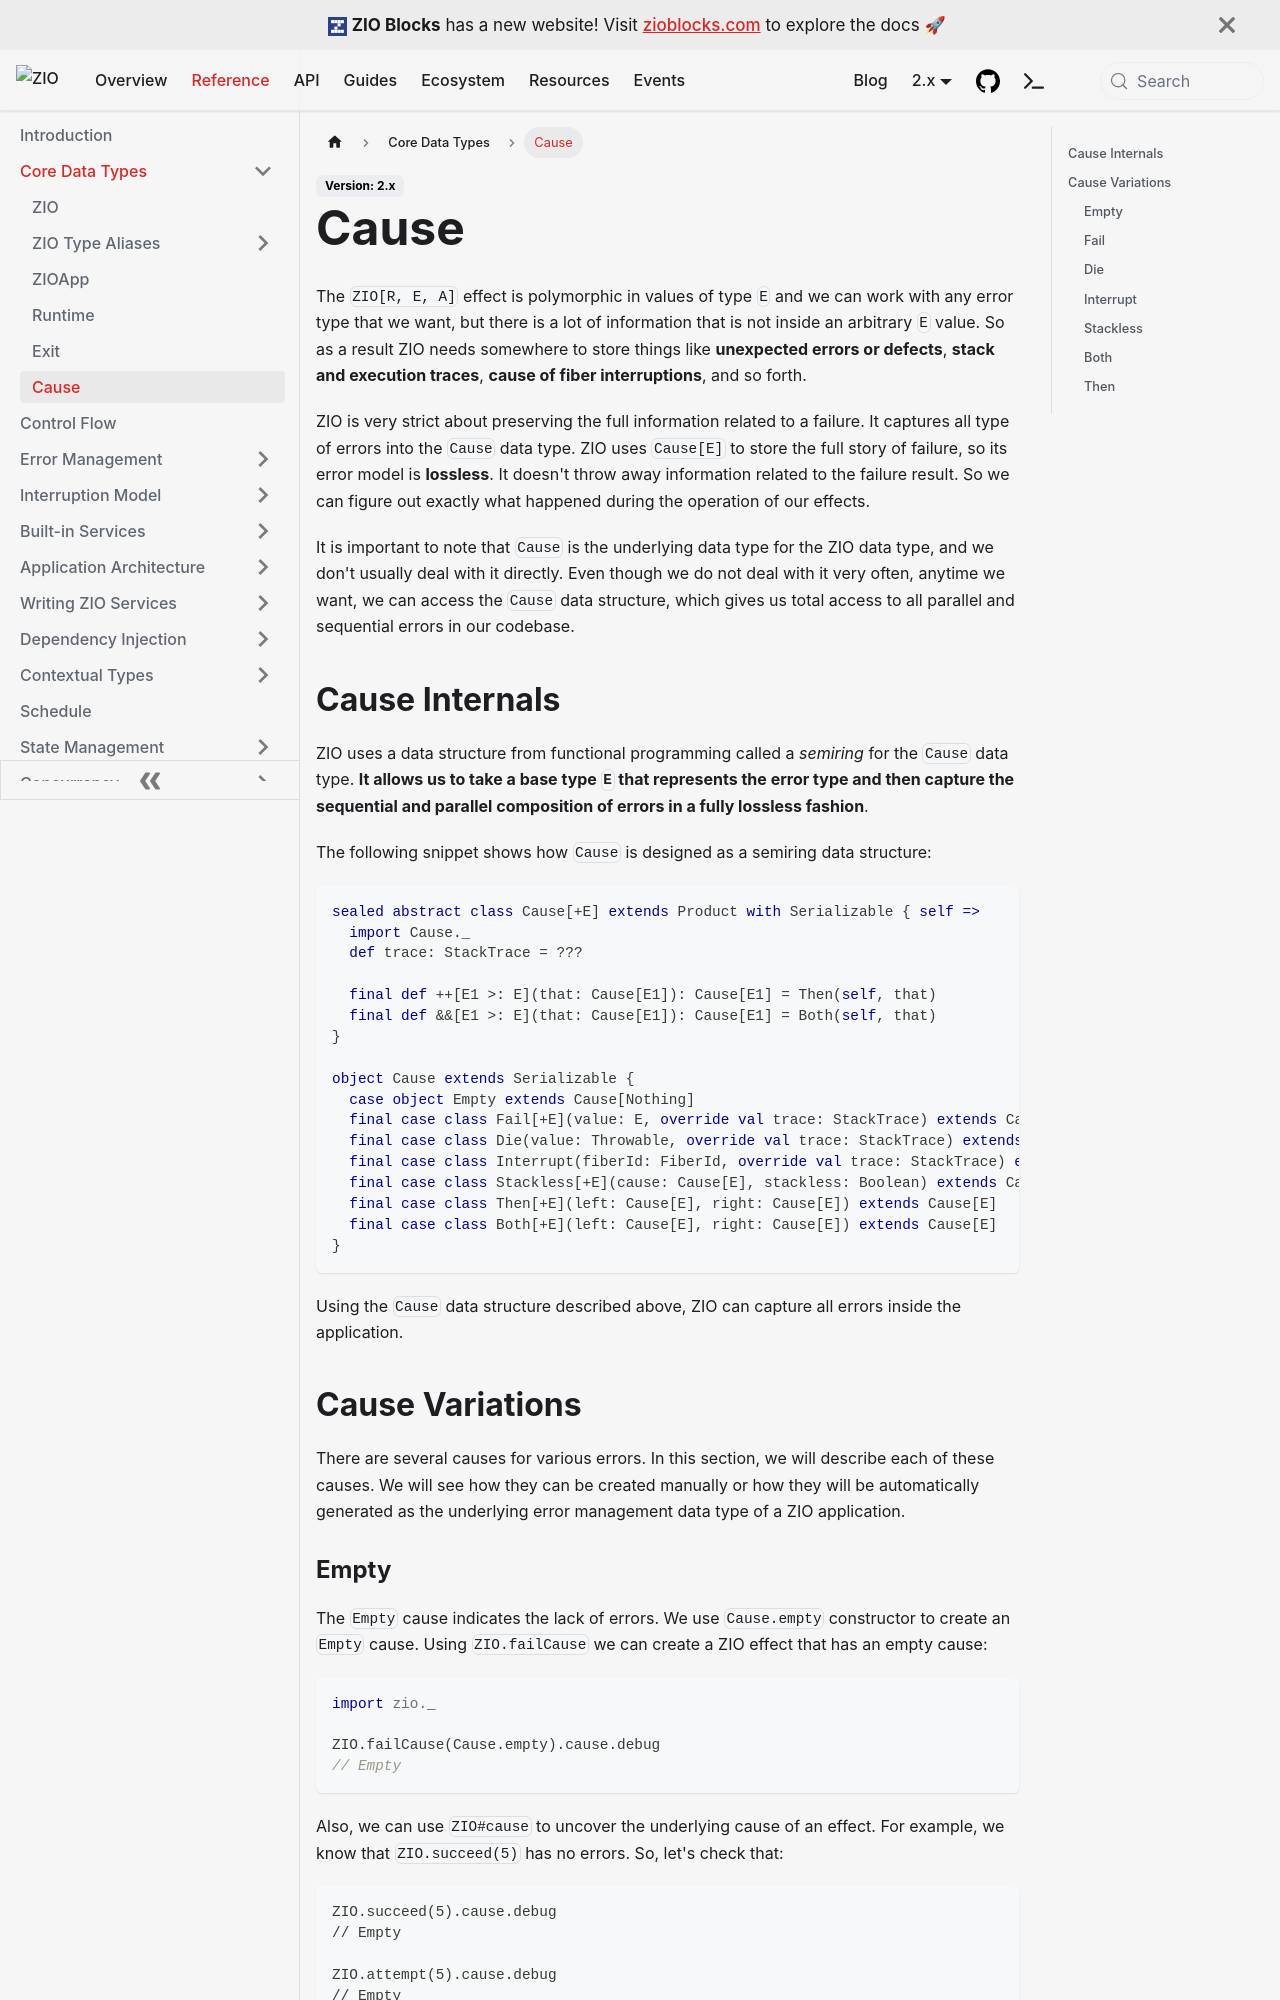

repository: zio/zio · page: reference/core/cause/index.html · generator: docusaurus

---
id: cause
title: "Cause"
description: "Cause[E] losslessly encodes the full story of a fiber failure, including expected errors, defects, interruptions, and their sequential or parallel composition."
keywords:
  - "Cause"
  - "Fiber Failure"
  - "Error Handling"
  - "Defects"
  - "Interruption"
---

The `ZIO[R, E, A]` effect is polymorphic in values of type `E` and we can work with any error type that we want, but there is a lot of information that is not inside an arbitrary `E` value. So as a result ZIO needs somewhere to store things like **unexpected errors or defects**, **stack and execution traces**, **cause of fiber interruptions**, and so forth.

ZIO is very strict about preserving the full information related to a failure. It captures all type of errors into the `Cause` data type. ZIO uses `Cause[E]` to store the full story of failure, so its error model is **lossless**. It doesn't throw away information related to the failure result. So we can figure out exactly what happened during the operation of our effects.

It is important to note that `Cause` is the underlying data type for the ZIO data type, and we don't usually deal with it directly. Even though we do not deal with it very often, anytime we want, we can access the `Cause` data structure, which gives us total access to all parallel and sequential errors in our codebase.

## Cause Internals

ZIO uses a data structure from functional programming called a _semiring_ for the `Cause` data type. **It allows us to take a base type `E` that represents the error type and then capture the sequential and parallel composition of errors in a fully lossless fashion**.

The following snippet shows how `Cause` is designed as a semiring data structure:

```scala
sealed abstract class Cause[+E] extends Product with Serializable { self =>
  import Cause._
  def trace: StackTrace = ???

  final def ++[E1 >: E](that: Cause[E1]): Cause[E1] = Then(self, that)
  final def &&[E1 >: E](that: Cause[E1]): Cause[E1] = Both(self, that)
}

object Cause extends Serializable {
  case object Empty extends Cause[Nothing]
  final case class Fail[+E](value: E, override val trace: StackTrace) extends Cause[E]
  final case class Die(value: Throwable, override val trace: StackTrace) extends Cause[Nothing]
  final case class Interrupt(fiberId: FiberId, override val trace: StackTrace) extends Cause[Nothing]
  final case class Stackless[+E](cause: Cause[E], stackless: Boolean) extends Cause[E]
  final case class Then[+E](left: Cause[E], right: Cause[E]) extends Cause[E]
  final case class Both[+E](left: Cause[E], right: Cause[E]) extends Cause[E]
}
```

Using the `Cause` data structure described above, ZIO can capture all errors inside the application.

## Cause Variations

There are several causes for various errors. In this section, we will describe each of these causes. We will see how they can be created manually or how they will be automatically generated as the underlying error management data type of a ZIO application.
